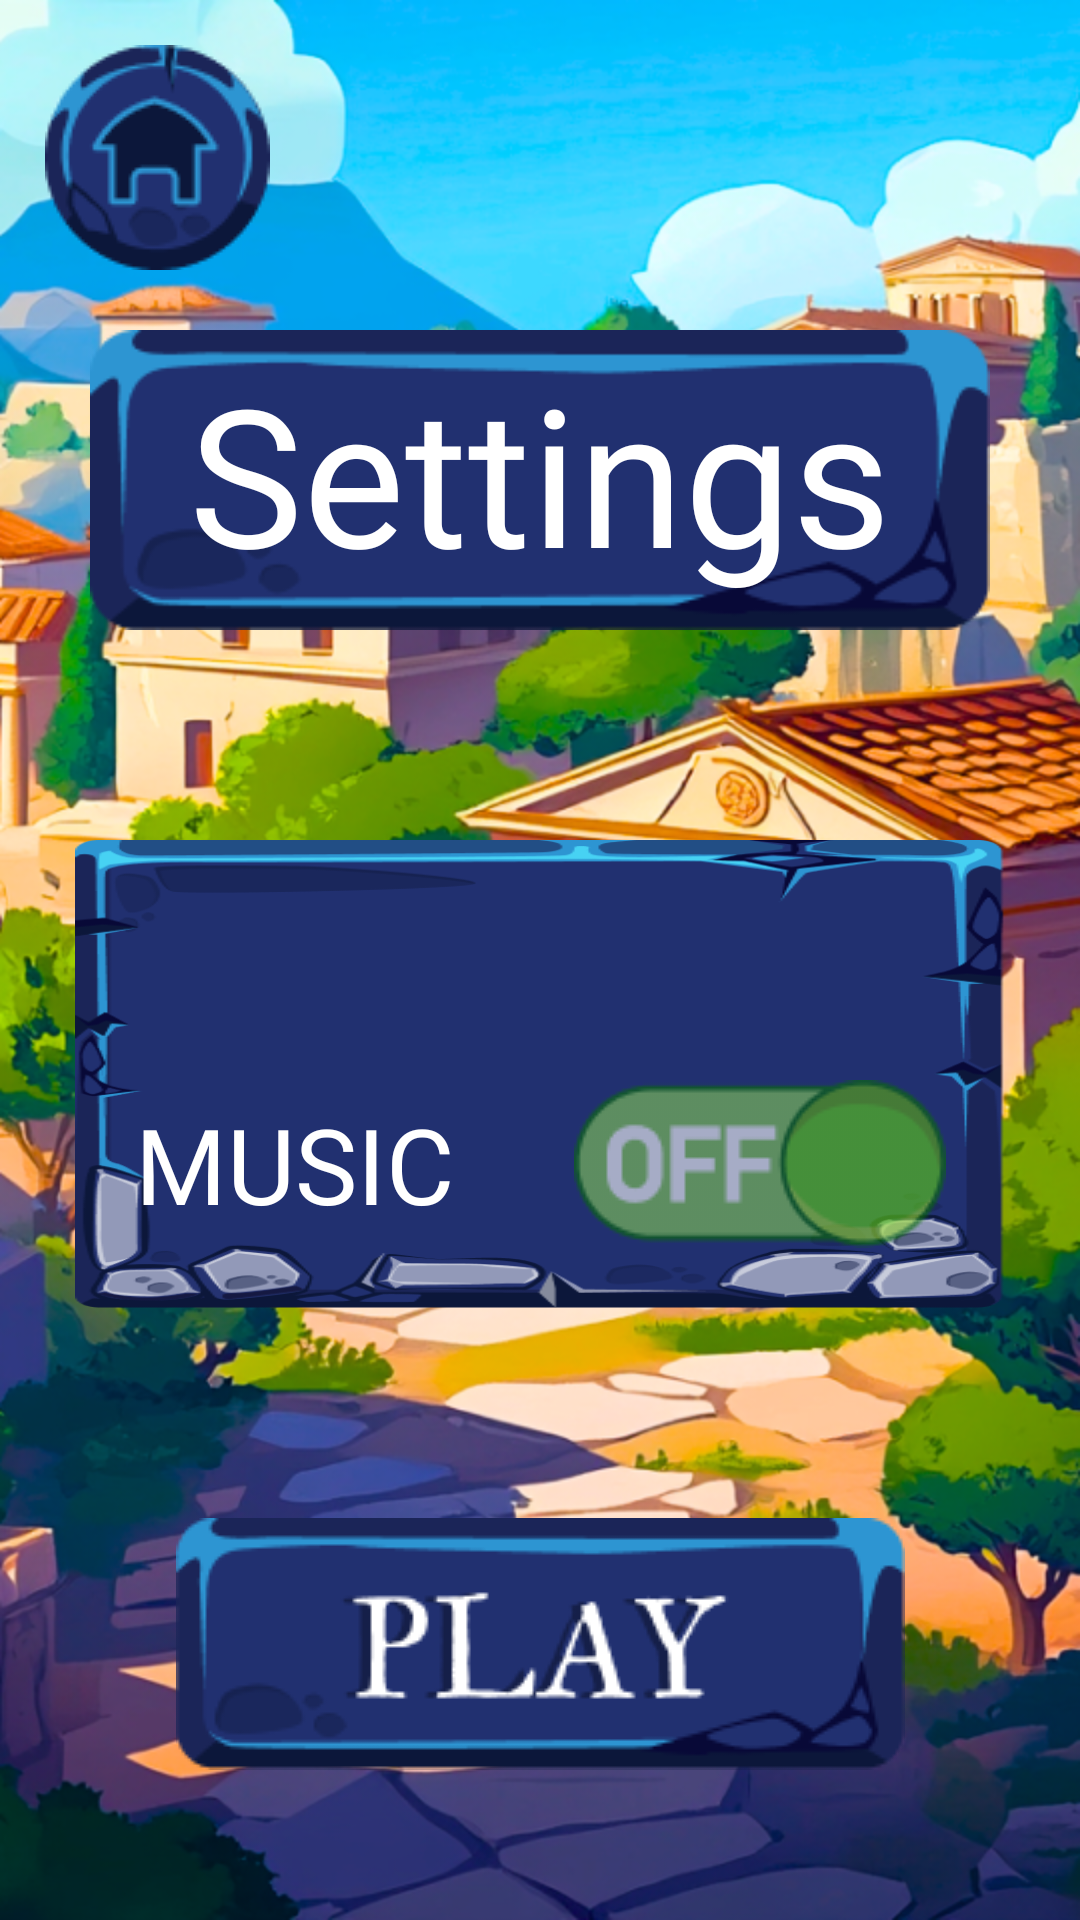

Write the Android layout XML for this screen, with the resource values it uses.
<!-- AndroidManifest.xml: application theme Theme.DivinePower -->
<!-- res/layout/activity_settings.xml -->
<?xml version="1.0" encoding="utf-8"?>
<androidx.constraintlayout.widget.ConstraintLayout xmlns:android="http://schemas.android.com/apk/res/android"
    xmlns:app="http://schemas.android.com/apk/res-auto"
    xmlns:tools="http://schemas.android.com/tools"
    android:id="@+id/main"
    android:layout_width="match_parent"
    android:layout_height="match_parent"
    android:background="@drawable/background_settings_activity"
    tools:context=".view.settings.SettingsActivity">

    <ImageView
        android:id="@+id/btn_home"
        android:layout_width="wrap_content"
        android:layout_height="wrap_content"
        android:layout_marginStart="15dp"
        android:layout_marginTop="15dp"
        android:background="@drawable/back_btn"
        android:clickable="true"
        android:contentDescription="@string/back_btn"
        android:focusable="true"
        app:layout_constraintStart_toStartOf="parent"
        app:layout_constraintTop_toTopOf="parent" />

    <TextView
        android:id="@+id/text_title_settings"
        android:layout_width="300dp"
        android:layout_height="100dp"
        android:layout_marginTop="20dp"
        android:background="@drawable/background_text"
        android:fontFamily="@font/im_fell_double_pica"
        android:padding="5dp"
        android:text="@string/title_settings"
        android:textAlignment="center"
        android:textColor="@color/white"
        android:textSize="@dimen/sp64"
        app:layout_constraintEnd_toEndOf="parent"
        app:layout_constraintStart_toStartOf="parent"
        app:layout_constraintTop_toBottomOf="@+id/btn_home" />

    <androidx.constraintlayout.widget.ConstraintLayout
        android:id="@+id/control_block_settings_music"
        android:layout_width="0dp"
        android:layout_height="0dp"
        android:layout_marginStart="25dp"
        android:layout_marginTop="70dp"
        android:layout_marginEnd="25dp"
        android:layout_marginBottom="70dp"
        android:background="@drawable/background_block"
        android:orientation="vertical"
        app:layout_constraintBottom_toTopOf="@+id/btn_play_settings"
        app:layout_constraintEnd_toEndOf="parent"
        app:layout_constraintStart_toStartOf="parent"
        app:layout_constraintTop_toBottomOf="@+id/text_title_settings">

        <androidx.constraintlayout.widget.ConstraintLayout
            android:id="@+id/status_music"
            android:layout_width="wrap_content"
            android:layout_height="wrap_content"
            android:layout_marginTop="80dp"
            android:orientation="horizontal"
            app:layout_constraintEnd_toEndOf="parent"
            app:layout_constraintStart_toStartOf="parent"
            app:layout_constraintTop_toTopOf="parent">

            <TextView
                android:id="@+id/text_title_music"
                android:layout_width="0dp"
                android:layout_height="wrap_content"
                android:fontFamily="@font/im_fell_double_pica"
                android:text="@string/text_title_music"
                android:textAlignment="center"
                android:textColor="@color/white"
                android:textSize="@dimen/sp35"
                app:layout_constraintBottom_toBottomOf="parent"
                app:layout_constraintStart_toStartOf="parent"
                app:layout_constraintTop_toTopOf="parent" />

            <ImageView
                android:id="@+id/btn_switch_music"
                android:layout_width="wrap_content"
                android:layout_height="wrap_content"
                android:layout_marginStart="40dp"
                android:background="@drawable/switch_off_btn"
                android:clickable="true"
                android:contentDescription="@string/back_btn"
                android:focusable="true"
                app:layout_constraintBottom_toBottomOf="parent"
                app:layout_constraintStart_toEndOf="@+id/text_title_music"
                app:layout_constraintTop_toTopOf="parent" />

        </androidx.constraintlayout.widget.ConstraintLayout>

        <androidx.constraintlayout.widget.ConstraintLayout
            android:id="@+id/status_sound"
            android:layout_width="wrap_content"
            android:layout_height="wrap_content"
            android:layout_marginTop="20dp"
            android:orientation="vertical"
            app:layout_constraintEnd_toEndOf="parent"
            app:layout_constraintStart_toStartOf="parent"
            app:layout_constraintTop_toBottomOf="@+id/status_music">

            <TextView
                android:id="@+id/text_title_sound"
                android:layout_width="wrap_content"
                android:layout_height="wrap_content"
                android:fontFamily="@font/im_fell_double_pica"
                android:text="@string/text_title_sound"
                android:textAlignment="center"
                android:textColor="@color/white"
                android:textSize="@dimen/sp35"
                app:layout_constraintBottom_toBottomOf="parent"
                app:layout_constraintStart_toStartOf="parent"
                app:layout_constraintTop_toTopOf="parent" />

            <ImageView
                android:id="@+id/btn_switch_sound"
                android:layout_width="wrap_content"
                android:layout_height="wrap_content"
                android:layout_marginStart="20dp"
                android:background="@drawable/switch_off_btn"
                android:clickable="true"
                android:contentDescription="@string/back_btn"
                android:focusable="true"
                app:layout_constraintBottom_toBottomOf="parent"
                app:layout_constraintStart_toEndOf="@+id/text_title_sound"
                app:layout_constraintTop_toTopOf="parent" />

        </androidx.constraintlayout.widget.ConstraintLayout>

        <TextView
            android:id="@+id/text_reset_score"
            android:layout_width="wrap_content"
            android:layout_height="wrap_content"
            android:clickable="true"
            android:focusable="true"
            android:fontFamily="@font/im_fell_double_pica"
            android:text="@string/reset_settings_text"
            android:textColor="@color/white"
            android:textSize="@dimen/sp45"
            android:textStyle="bold"
            app:layout_constraintBottom_toBottomOf="parent"
            app:layout_constraintEnd_toEndOf="parent"
            app:layout_constraintStart_toStartOf="parent"
            app:layout_constraintTop_toBottomOf="@+id/status_sound" />

    </androidx.constraintlayout.widget.ConstraintLayout>

    <ImageView
        android:id="@+id/btn_play_settings"
        android:layout_width="wrap_content"
        android:layout_height="wrap_content"
        android:layout_marginBottom="50dp"
        android:background="@drawable/play_btn_second"
        android:clickable="true"
        android:contentDescription="@string/back_btn"
        android:focusable="true"
        app:layout_constraintBottom_toBottomOf="parent"
        app:layout_constraintEnd_toEndOf="parent"
        app:layout_constraintStart_toStartOf="parent" />

</androidx.constraintlayout.widget.ConstraintLayout>
<!-- resources referenced by this layout -->
<resources>
  <dimen name="sp35">35sp</dimen>
  <dimen name="sp45">45sp</dimen>
  <dimen name="sp64">64sp</dimen>
  <!-- drawable back_btn: png bitmap (drawable, 4719 bytes) -->
  <!-- drawable background_block: png bitmap (drawable, 36717 bytes) -->
  <!-- drawable background_settings_activity: png bitmap (drawable, 841204 bytes) -->
  <!-- drawable background_text: png bitmap (drawable, 5187 bytes) -->
  <!-- drawable play_btn_second: png bitmap (drawable, 6858 bytes) -->
  <!-- drawable switch_off_btn: png bitmap (drawable, 3688 bytes) -->
  <string name="back_btn">back button</string>
  <string name="reset_settings_text"><u>reset score</u></string>
  <string name="text_title_music">MUSIC</string>
  <string name="text_title_sound">SOUND</string>
  <string name="title_settings">Settings</string>
  <style name="Theme.DivinePower" parent="Base.Theme.DivinePower" />
  <style name="Base.Theme.DivinePower" parent="Theme.Material3.DayNight.NoActionBar">
          <item name="android:windowNoTitle">true</item>
          <item name="android:windowFullscreen">true</item>
          <item name="android:windowBackground">@color/black</item>
      </style>
  <!-- not gathered from this repository: default colours our renderer supplied (Android Studio template values) -->
  <color name="black">#FF000000</color>
  <color name="white">#FFFFFFFF</color>
</resources>
